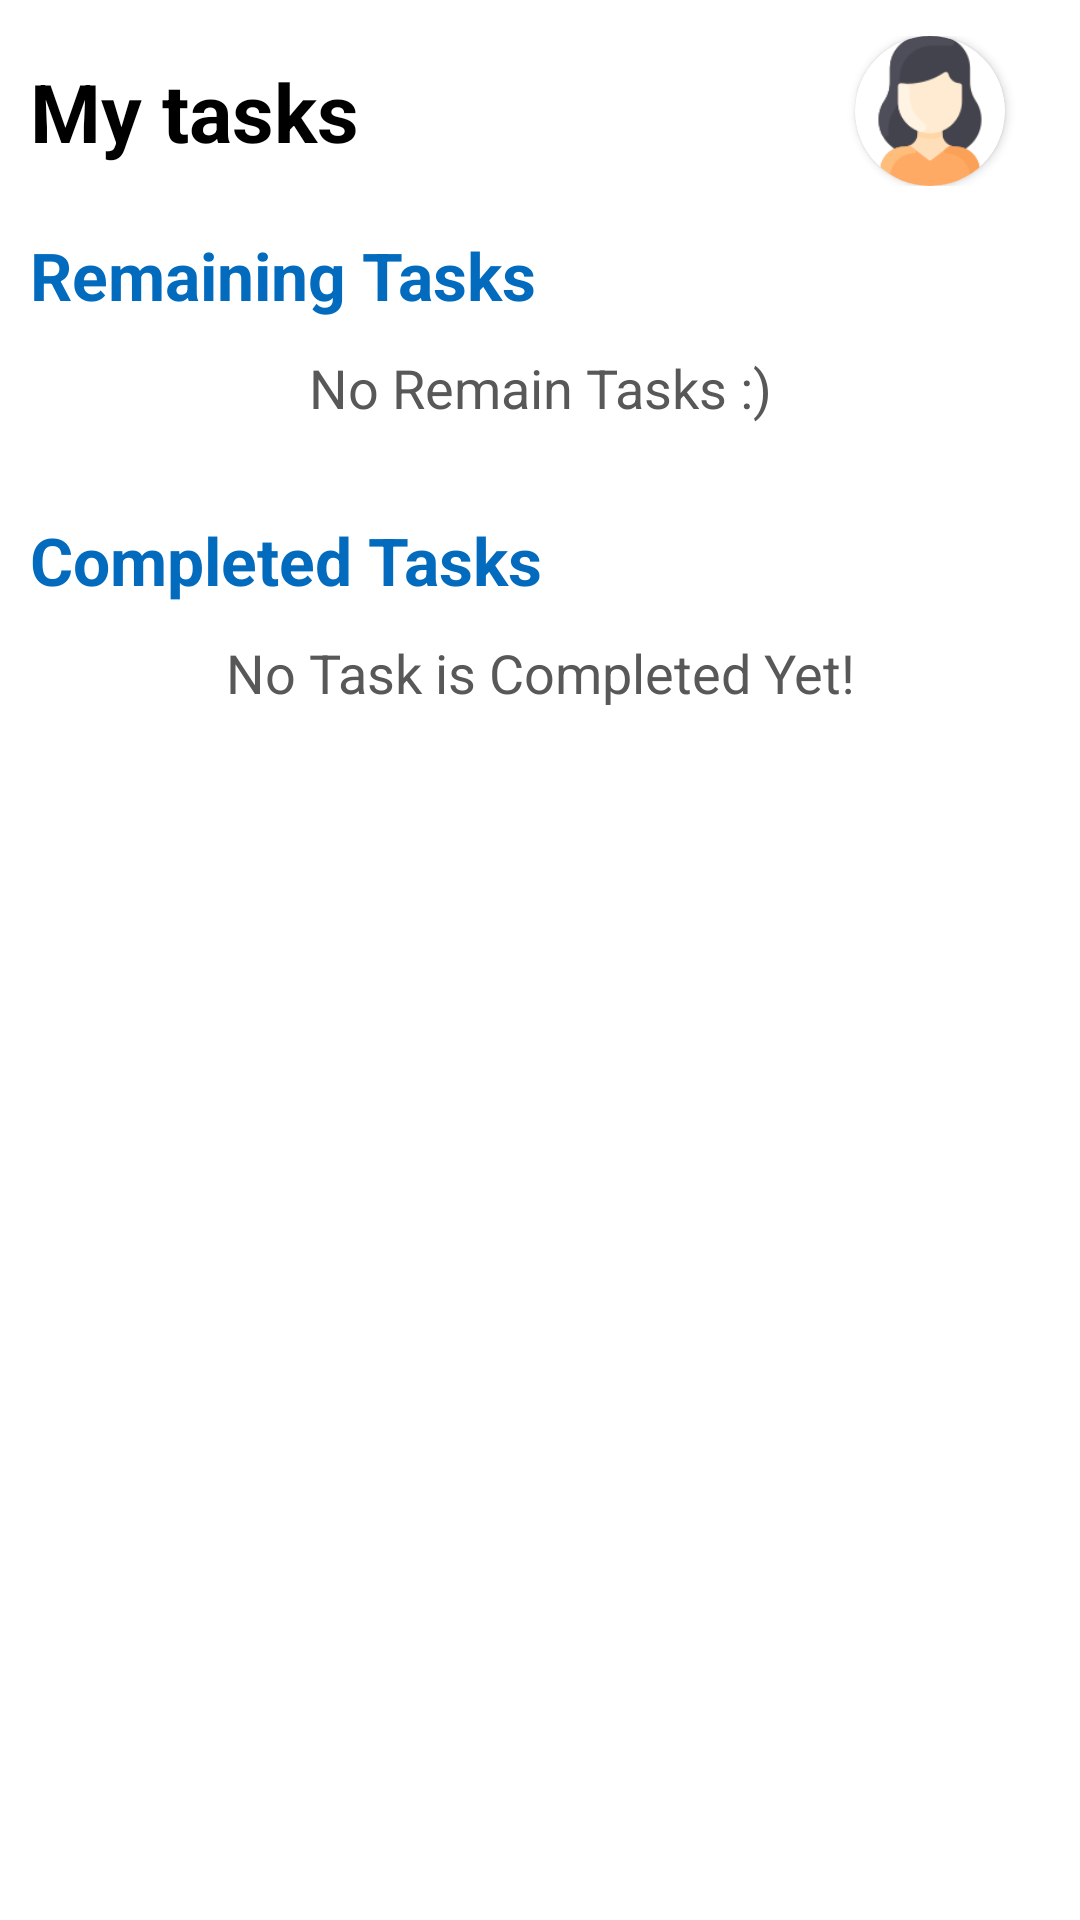

The Android layout XML behind this screen, and the referenced resources:
<!-- AndroidManifest.xml: application theme Theme.TaskManager -->
<!-- res/layout/fragment_employee_home.xml -->
<?xml version="1.0" encoding="utf-8"?>
<androidx.core.widget.NestedScrollView xmlns:android="http://schemas.android.com/apk/res/android"
    xmlns:app="http://schemas.android.com/apk/res-auto"
    xmlns:tools="http://schemas.android.com/tools"
    android:layout_width="match_parent"
    android:layout_height="match_parent"
    android:background="@color/white"
    tools:context=".employee.EmployeeHomeFragment">

    <LinearLayout
        android:layout_width="match_parent"
        android:layout_height="wrap_content"
        android:orientation="vertical">

        <RelativeLayout
            android:id="@+id/empRelativeLayout"
            android:layout_width="match_parent"
            android:layout_height="wrap_content"
            android:layout_marginLeft="10dp"
            android:layout_marginRight="10dp"
            android:layout_marginTop="12dp">

            <TextView
                android:id="@+id/emphomeheader"
                android:layout_width="150dp"
                android:layout_height="wrap_content"
                android:layout_marginTop="5dp"
                android:layout_alignParentLeft="true"
                android:layout_centerVertical="true"
                android:text="My tasks"
                android:textStyle="bold"
                android:textSize="27sp"
                android:textColor="@color/black"
                />

            <androidx.cardview.widget.CardView
                android:layout_width="50dp"
                android:layout_height="50dp"
                app:cardCornerRadius="30dp"
                android:layout_alignParentRight="true"
                android:layout_marginRight="15dp"

                >
                <ImageView
                    android:layout_width="match_parent"
                    android:layout_height="match_parent"
                    android:src="@drawable/profileperson"
                    />
            </androidx.cardview.widget.CardView>
        </RelativeLayout>


        <TextView
            android:id="@+id/empRemainTaskTextView"
            android:layout_width="wrap_content"
            android:layout_height="40dp"
            android:text="@string/remaining_tasks"
            android:layout_marginTop="15dp"
            android:layout_marginStart="10dp"
            android:textColor="@color/blue"
            android:textSize="22sp"
            android:textStyle="bold"

            />

        <androidx.recyclerview.widget.RecyclerView
            android:id="@+id/empRemainTaskRecyclerView"
            android:layout_width="match_parent"
            android:layout_height="wrap_content"
            android:layout_marginStart="10dp"
            android:layout_marginEnd="10dp"
            app:layoutManager="androidx.recyclerview.widget.LinearLayoutManager"

            />

        <TextView
            android:id="@+id/remainTextView"
            android:layout_width="250dp"
            android:layout_height="40dp"
            android:layout_gravity="center_horizontal"
            android:textSize="18sp"
            android:textStyle="normal"
            android:text="No Remain Tasks :)"
            android:textAlignment="center"
            android:textColor="@color/gray"
            />

        <TextView
            android:id="@+id/empCompleteTaskTextView"
            android:layout_width="wrap_content"
            android:layout_height="40dp"
            android:text="@string/completed_tasks"
            android:layout_marginStart="10dp"
            android:layout_marginEnd="10dp"
            android:layout_marginTop="15dp"
            android:textColor="@color/blue"
            android:textSize="22sp"
            android:textStyle="bold"

            />

        <androidx.recyclerview.widget.RecyclerView
            android:id="@+id/empCompleteTaskRecyclerView"
            android:layout_width="match_parent"
            android:layout_height="wrap_content"
            android:layout_marginStart="10dp"
            android:layout_marginEnd="10dp"
            app:layoutManager="androidx.recyclerview.widget.LinearLayoutManager"

            />

        <TextView
            android:id="@+id/completedTextView"
            android:layout_width="250dp"
            android:layout_height="40dp"
            android:layout_gravity="center_horizontal"
            android:textSize="18sp"
            android:textStyle="normal"
            android:text="No Task is Completed Yet!"
            android:textAlignment="center"
            android:textColor="@color/gray"
            />

    </LinearLayout>

</androidx.core.widget.NestedScrollView>
<!-- resources referenced by this layout -->
<resources>
  <color name="black">#FF000000</color>
  <color name="blue">#036BBE</color>
  <color name="gray">#585858</color>
  <color name="white">#FFFFFFFF</color>
  <!-- drawable profileperson: png bitmap (drawable, 4257 bytes) -->
  <string name="completed_tasks">Completed Tasks</string>
  <string name="remaining_tasks">Remaining Tasks</string>
  <style name="Theme.TaskManager" parent="Theme.MaterialComponents.DayNight.NoActionBar">
          
          <item name="colorPrimary">@color/purple_500</item>
          <item name="colorPrimaryVariant">@color/purple_700</item>
          <item name="colorOnPrimary">@color/white</item>
          
          <item name="colorSecondary">@color/teal_200</item>
          <item name="colorSecondaryVariant">@color/teal_700</item>
          <item name="colorOnSecondary">@color/black</item>
          
          <item name="android:statusBarColor">?attr/colorPrimaryVariant</item>
          
          <item name="android:windowFullscreen">true</item>
      </style>
  <color name="purple_500">#FF6200EE</color>
  <color name="purple_700">#FF3700B3</color>
  <color name="teal_200">#FF03DAC5</color>
  <color name="teal_700">#FF018786</color>
</resources>
